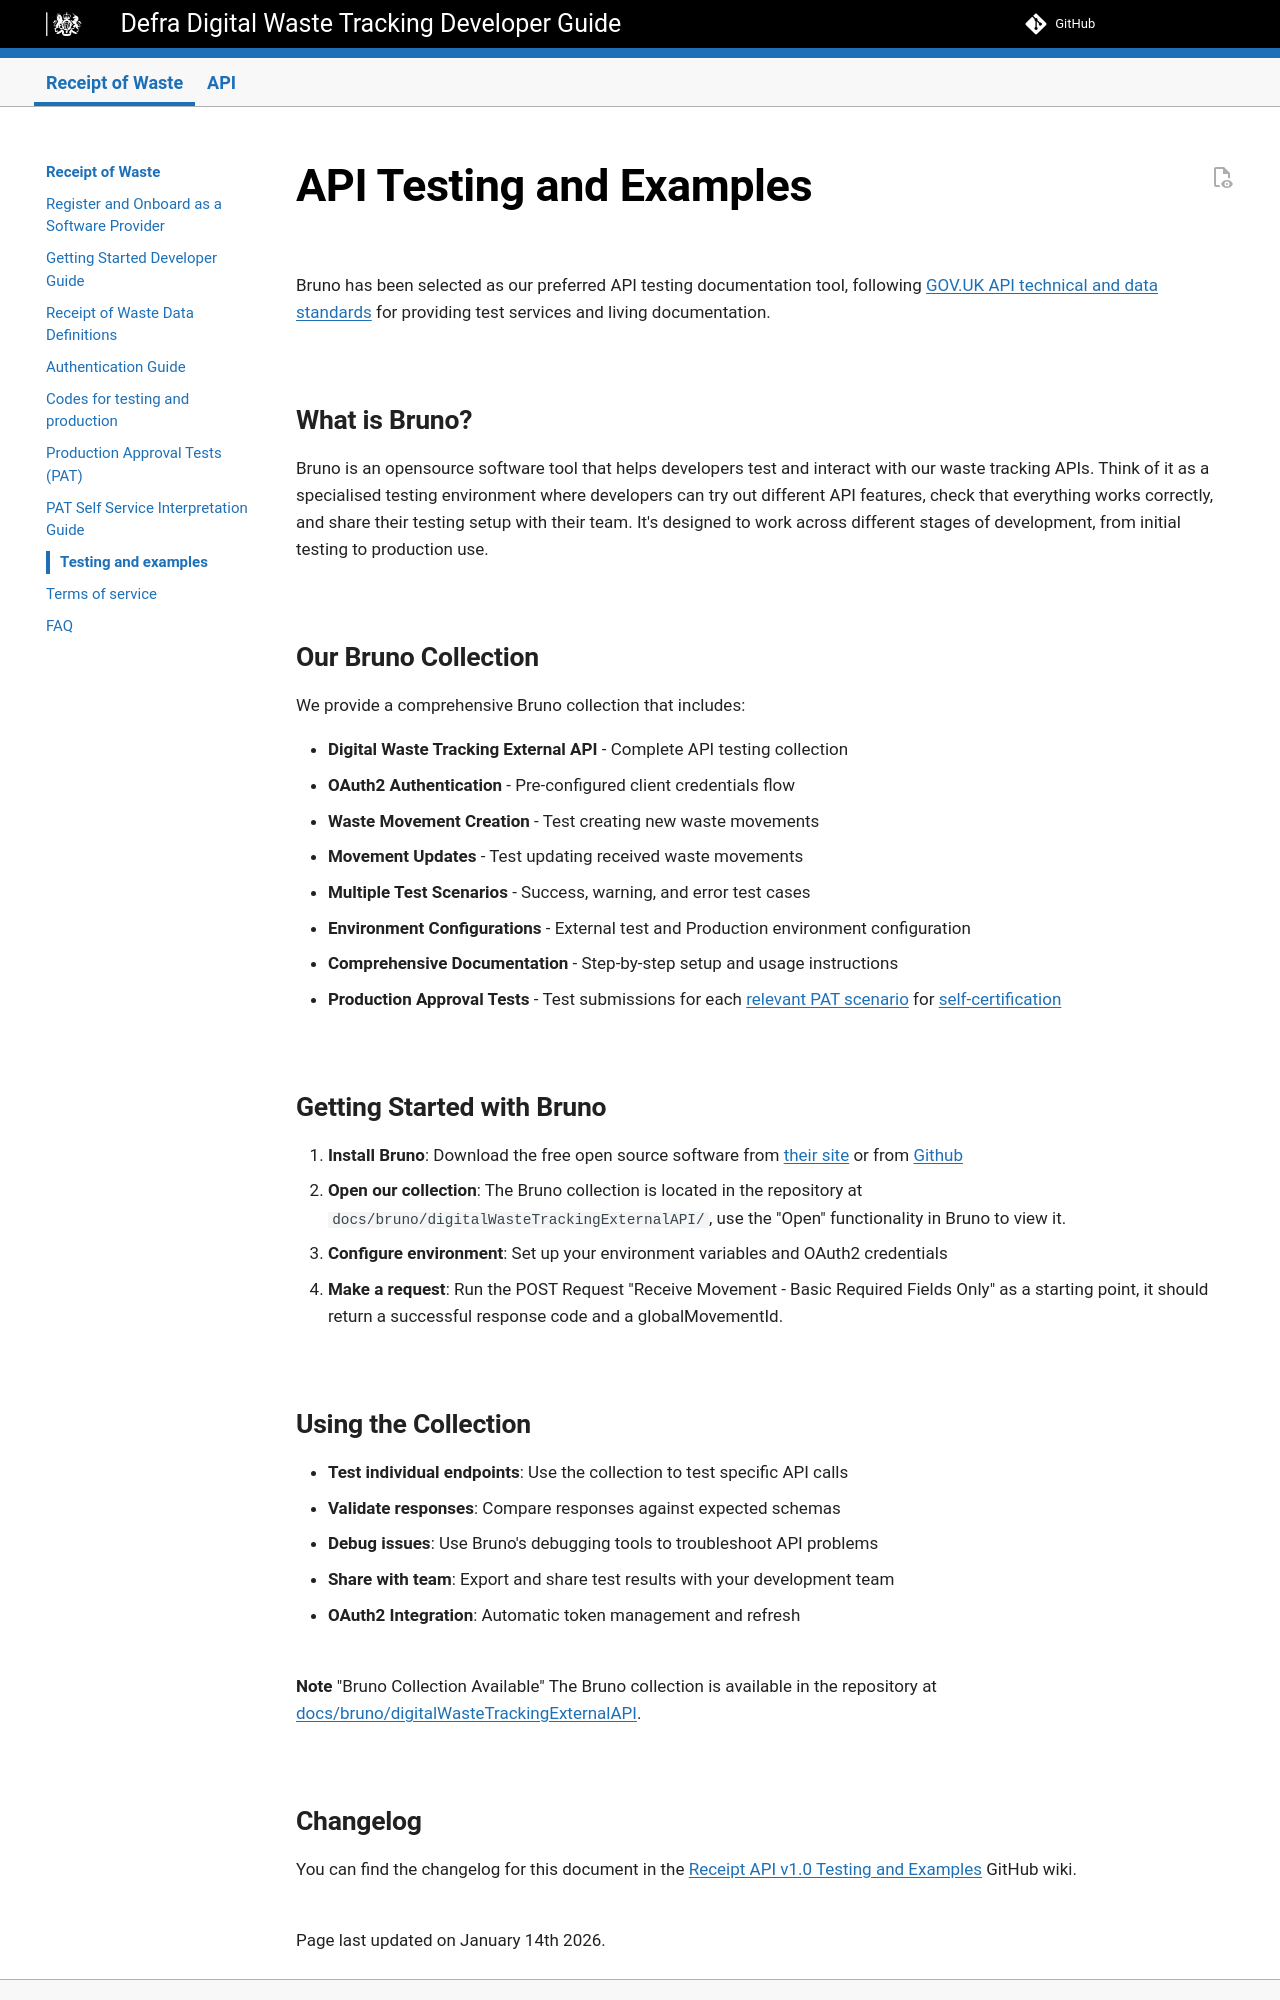

repository: DEFRA/waste-tracking-service · page: preview/api-testing-and-examples/index.html · generator: mkdocs

# API Testing and Examples

Bruno has been selected as our preferred API testing documentation tool, following [GOV.UK API technical and data standards](https://www.gov.uk/guidance/gds-api-technical-and-data-standards#test-your-assumptions-with-users) for providing test services and living documentation.

## What is Bruno?

Bruno is an opensource software tool that helps developers test and interact with our waste tracking APIs. Think of it as a specialised testing environment where developers can try out different API features, check that everything works correctly, and share their testing setup with their team. It's designed to work across different stages of development, from initial testing to production use.

## Our Bruno Collection

We provide a comprehensive Bruno collection that includes:

- **Digital Waste Tracking External API** - Complete API testing collection
- **OAuth2 Authentication** - Pre-configured client credentials flow
- **Waste Movement Creation** - Test creating new waste movements
- **Movement Updates** - Test updating received waste movements
- **Multiple Test Scenarios** - Success, warning, and error test cases
- **Environment Configurations** - External test and Production environment configuration
- **Comprehensive Documentation** - Step-by-step setup and usage instructions
- **Production Approval Tests** - Test submissions for each [relevant PAT scenario](api-production-approval-tests.md) for [self-certification](api-production-approval-tests-self-verification.md)


## Getting Started with Bruno

1. **Install Bruno**: Download the free open source software from [their site](https://www.usebruno.com/) or from [Github](https://github.com/usebruno/bruno/releases)
2. **Open our collection**: The Bruno collection is located in the repository at `docs/bruno/digitalWasteTrackingExternalAPI/`, use the "Open" functionality in Bruno to view it.
3. **Configure environment**: Set up your environment variables and OAuth2 credentials
4. **Make a request**: Run the POST Request "Receive Movement - Basic Required Fields Only" as a starting point, it should return a successful response code and a globalMovementId.
